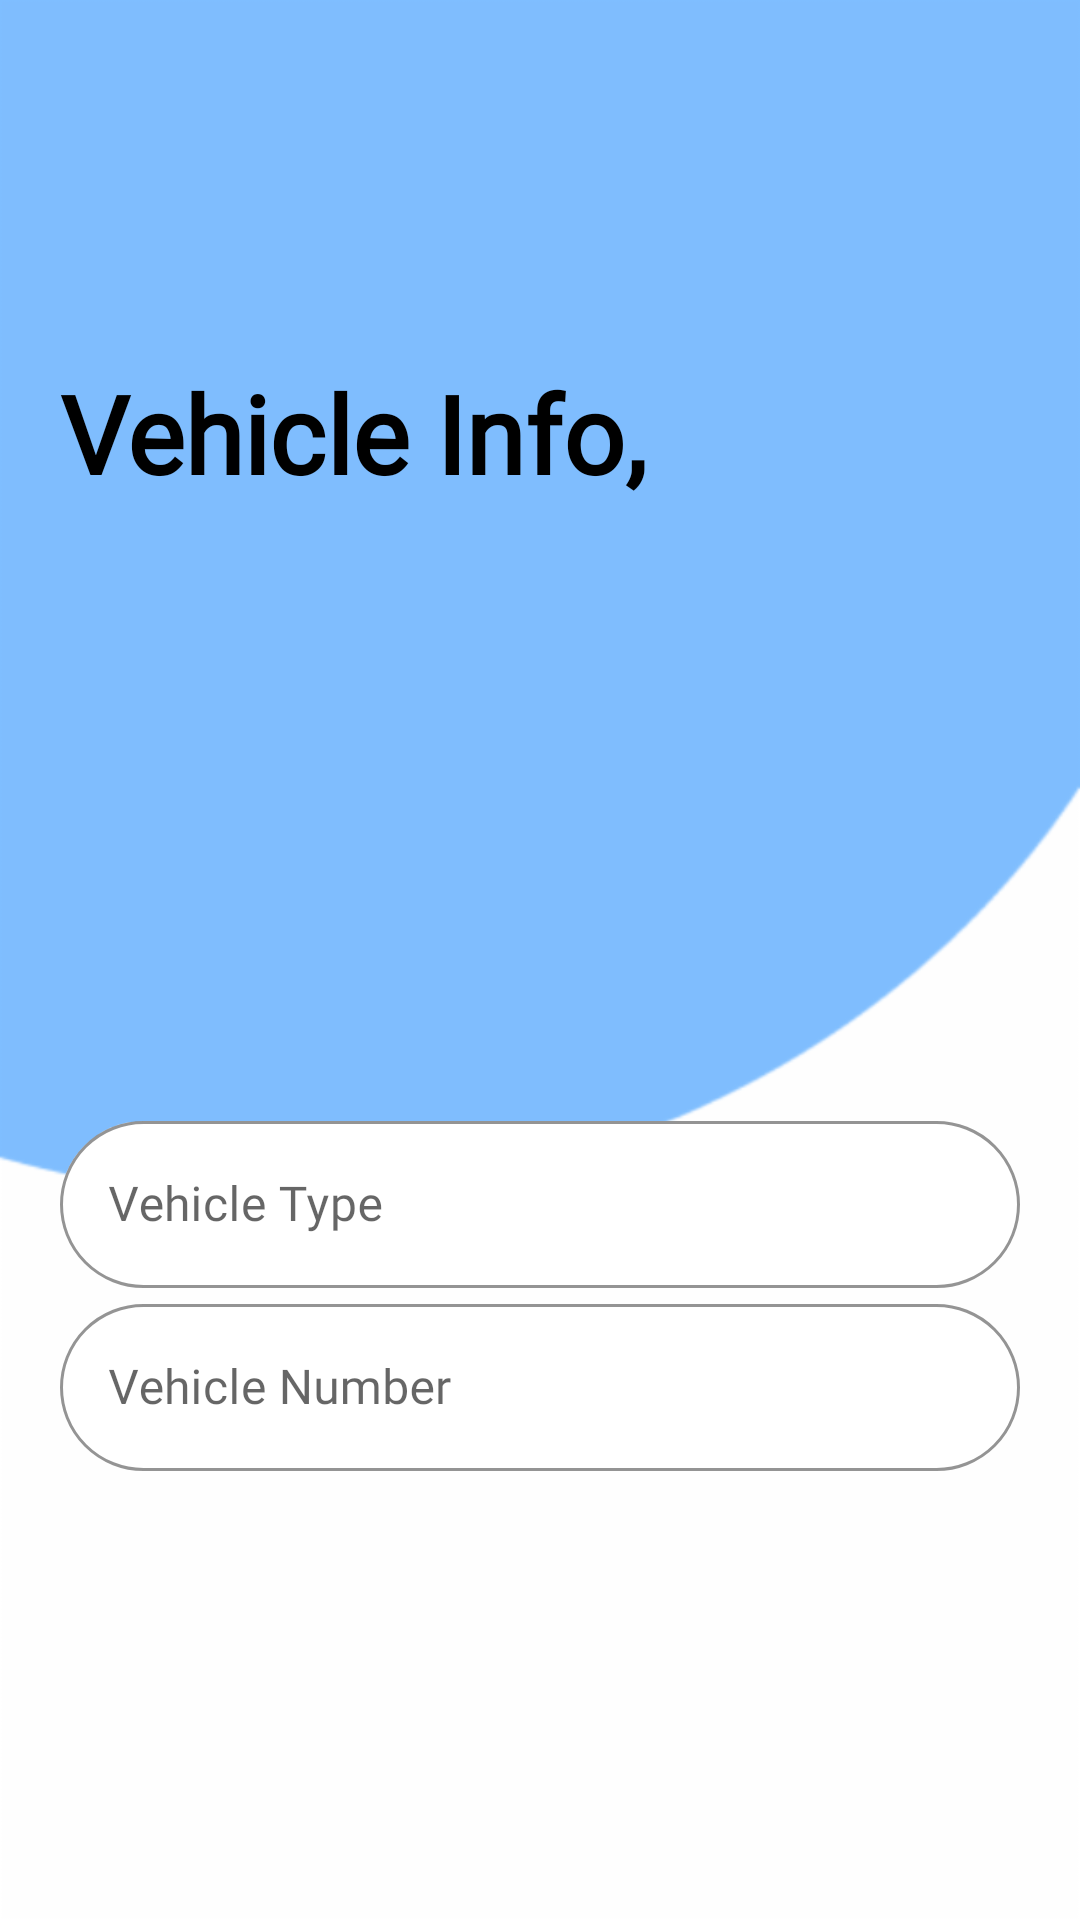

This screen was rendered from an Android layout file. Write that file and the resources it references.
<!-- AndroidManifest.xml: application theme Theme.FleetProTry1 -->
<!-- res/layout/activity_vehicle_info.xml -->
<?xml version="1.0" encoding="utf-8"?>
<LinearLayout xmlns:android="http://schemas.android.com/apk/res/android"
    xmlns:app="http://schemas.android.com/apk/res-auto"
    xmlns:tools="http://schemas.android.com/tools"
    android:layout_width="match_parent"
    android:layout_height="match_parent"
    android:background="@drawable/start"
    android:padding="20dp"
    android:orientation="vertical"
    tools:context=".VehicleInfo">

    <TextView
        android:id="@+id/textView4"
        android:layout_width="match_parent"
        android:layout_height="wrap_content"
        android:layout_marginTop="100dp"
        android:fontFamily="@font/poppins_light"
        android:text="@string/vehicle_info"
        android:textColor="@color/black"
        android:textSize="36sp"
        android:textStyle="bold"
        app:layout_constraintStart_toStartOf="parent"
        app:layout_constraintTop_toTopOf="parent" />

    <LinearLayout
        android:layout_width="match_parent"
        android:layout_height="wrap_content"
        android:layout_marginTop="200dp"
        android:layout_marginBottom="50dp"
        android:orientation="vertical">

        <com.google.android.material.textfield.TextInputLayout
            style="@style/Widget.MaterialComponents.TextInputLayout.OutlinedBox"
            android:layout_width="match_parent"
            android:layout_height="wrap_content"
            android:hint="@string/vehicle_type"
            app:boxBackgroundColor="@color/white"
            app:boxStrokeColor="@color/white"
            app:hintTextColor="#32000000"
            app:boxCornerRadiusBottomEnd="30dp"
            app:boxCornerRadiusBottomStart="30dp"
            app:boxCornerRadiusTopEnd="30dp"
            app:boxCornerRadiusTopStart="30dp"
            app:placeholderTextColor="@color/black"
            tools:ignore="DuplicateIds">

            <com.google.android.material.textfield.TextInputEditText
                android:id="@+id/vehicleType"
                android:layout_width="match_parent"
                android:layout_height="wrap_content"
                android:fontFamily="@font/montserrat"
                android:textColor="@color/black"
                android:textColorHint="@color/black"
                android:textColorLink="@color/white" />

        </com.google.android.material.textfield.TextInputLayout>

        <com.google.android.material.textfield.TextInputLayout
            style="@style/Widget.MaterialComponents.TextInputLayout.OutlinedBox"
            android:layout_width="match_parent"
            android:layout_height="wrap_content"
            android:hint="@string/vehicle_number"
            app:boxBackgroundColor="@color/white"
            app:boxStrokeColor="@color/white"
            app:hintTextColor="#32000000"
            app:boxCornerRadiusBottomEnd="30dp"
            app:boxCornerRadiusBottomStart="30dp"
            app:boxCornerRadiusTopEnd="30dp"
            app:boxCornerRadiusTopStart="30dp"
            app:placeholderTextColor="@color/black"
            tools:ignore="DuplicateIds">

            <com.google.android.material.textfield.TextInputEditText
                android:id="@+id/vehicleNumber"
                android:layout_width="match_parent"
                android:layout_height="wrap_content"
                android:fontFamily="@font/montserrat"
                android:textColor="@color/black"
                android:textColorHint="@color/black"
                android:textColorLink="@color/white" />

        </com.google.android.material.textfield.TextInputLayout>

        <Button
            android:id="@+id/saveBtn"
            android:layout_width="150dp"
            android:layout_height="63dp"
            android:layout_gravity="center"
            android:layout_marginTop="75dp"
            android:background="@drawable/custom_button"
            android:fontFamily="@font/montserrat"
            android:text="@string/save"
            android:textColor="@color/white"
            android:textSize="20sp"
            app:backgroundTint="@color/btn"
            app:rippleColor="@color/btn" />

    </LinearLayout>

</LinearLayout>
<!-- resources referenced by this layout -->
<resources>
  <color name="black">#FF000000</color>
  <color name="btn">#007FFF</color>
  <color name="white">#FFFFFFFF</color>
  <!-- drawable start: png bitmap (drawable-hdpi, 4346 bytes) -->
  <string name="save">Save</string>
  <string name="vehicle_info">Vehicle Info,</string>
  <string name="vehicle_number">Vehicle Number</string>
  <string name="vehicle_type">Vehicle Type</string>
  <style name="Theme.FleetProTry1" parent="Theme.MaterialComponents.DayNight.NoActionBar">
          
          <item name="colorPrimary">@color/purple_500</item>
          <item name="colorPrimaryVariant">@color/purple_700</item>
          <item name="colorOnPrimary">@color/white</item>
          
          <item name="colorSecondary">@color/teal_200</item>
          <item name="colorSecondaryVariant">@color/teal_700</item>
          <item name="colorOnSecondary">@color/black</item>
          
          <item name="android:statusBarColor" tools:targetApi="l">?attr/colorPrimaryVariant</item>
      </style>
  <color name="purple_500">#FF6200EE</color>
  <color name="purple_700">#FF3700B3</color>
  <color name="teal_200">#FF03DAC5</color>
  <color name="teal_700">#FF018786</color>
</resources>
